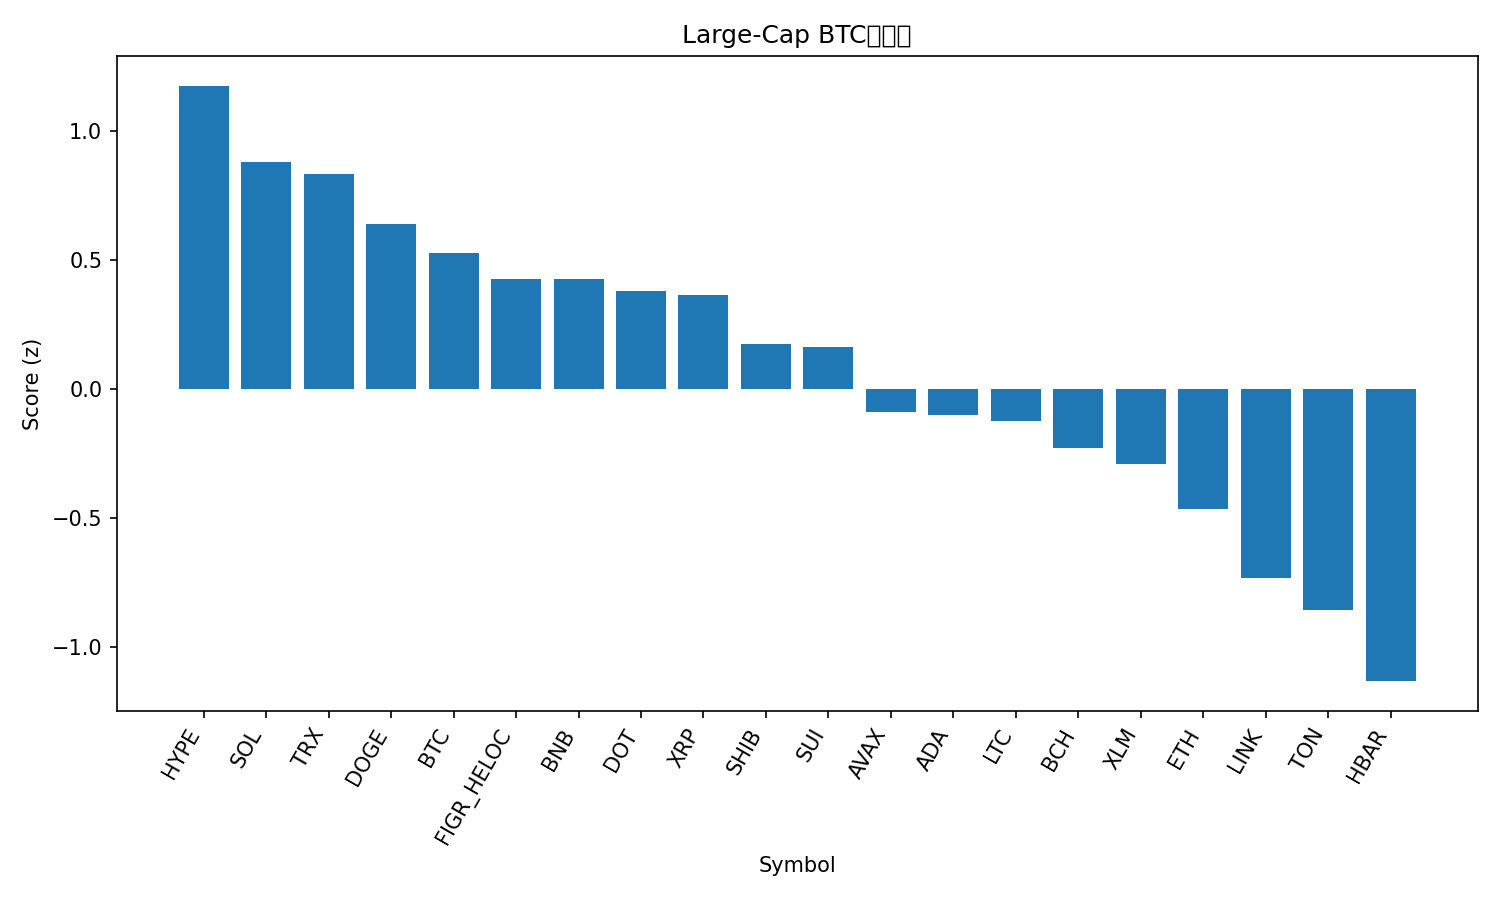

Source data for this figure (header and first rows):
rank, name, symbol, price_btc, price_usd, pct_1h_btc, pct_24h_btc, pct_7d_btc, market_cap_rank, market_cap_usd, volume_usd, score
1, Hyperliquid, HYPE, 0.0004503, 50.39, -0.3562, 6.378, 9.634, 16, 13641133078, 430989597, 1.176
2, Solana, SOL, 0.00191, 213.7, -0.2513, 4.429, 3.853, 6, 115660095372, 7743989862, 0.8818
3, TRON, TRX, 2.98e-06, 0.3329, 0.224, 0.9704, -4.327, 10, 31502221005, 881248439, 0.8326
4, Dogecoin, DOGE, 2.08e-06, 0.2328, -0.5197, 5.693, 4.479, 9, 35101961773, 2895772228, 0.6398
5, Bitcoin, BTC, 1.0, 111891, 0.0, 0.0, 0.0, 1, 2228505867769, 28462767201, 0.5281
6, Figure Heloc, FIGR_HELOC, 9.04e-06, 1.0, 0.0, 0.0, -1.238, 19, 12312684309, 18860, 0.4283
7, BNB, BNB, 0.007834, 876.7, -0.01823, -0.08586, -0.1453, 5, 121950505879, 1166298698, 0.4275
8, Polkadot, DOT, 3.589e-05, 4.02, -0.4246, 3.45, 2.385, 35, 6111025549, 449885555, 0.3795
9, XRP, XRP, 2.62e-05, 2.93, -0.3947, 2.948, 2.166, 3, 174791819815, 5682030723, 0.364
10, Shiba Inu, SHIB, 1.13329e-10, 1.268e-05, -0.3349, 1.763, -0.4319, 31, 7468592108, 180911500, 0.1761
11, Sui, SUI, 3.094e-05, 3.46, -0.3457, 1.127, 2.363, 18, 12330406852, 863029345, 0.1622
12, Avalanche, AVAX, 0.0002244, 25.12, -0.5748, 2.139, 1.601, 23, 10599606486, 457353625, -0.08613
13, Cardano, ADA, 7.59e-06, 0.8489, -0.4776, 1.442, -0.4381, 11, 30992779054, 1354120118, -0.09931
14, Litecoin, LTC, 0.001012, 113.2, -0.2487, -1.316, 0.09696, 27, 8634817187, 525276786, -0.123
15, Bitcoin Cash, BCH, 0.005308, 594.0, -0.3843, -1.994, 6.365, 20, 11835834927, 362496671, -0.2287
16, Stellar, XLM, 3.28e-06, 0.3673, -0.653, 1.987, -0.001166, 21, 11648014936, 259004435, -0.2912
17, Ethereum, ETH, 0.03849, 4307, -0.4433, -0.5979, -5.19, 2, 519945719252, 19729535927, -0.4626
18, Chainlink, LINK, 0.0002049, 22.92, -0.819, 1.965, -4.877, 13, 15516458407, 734200243, -0.7298
19, Toncoin, TON, 2.754e-05, 3.08, -0.6514, -0.798, -4.373, 30, 7916913828, 100023192, -0.8541
20, Hedera, HBAR, 1.98e-06, 0.2221, -0.9812, 0.3503, -1.839, 25, 9404523486, 178852898, -1.13
21, Cronos, CRO, 2.29e-06, 0.2558, -1.031, -3.177, -10.89, 28, 8592537270, 76587255, -2.048
